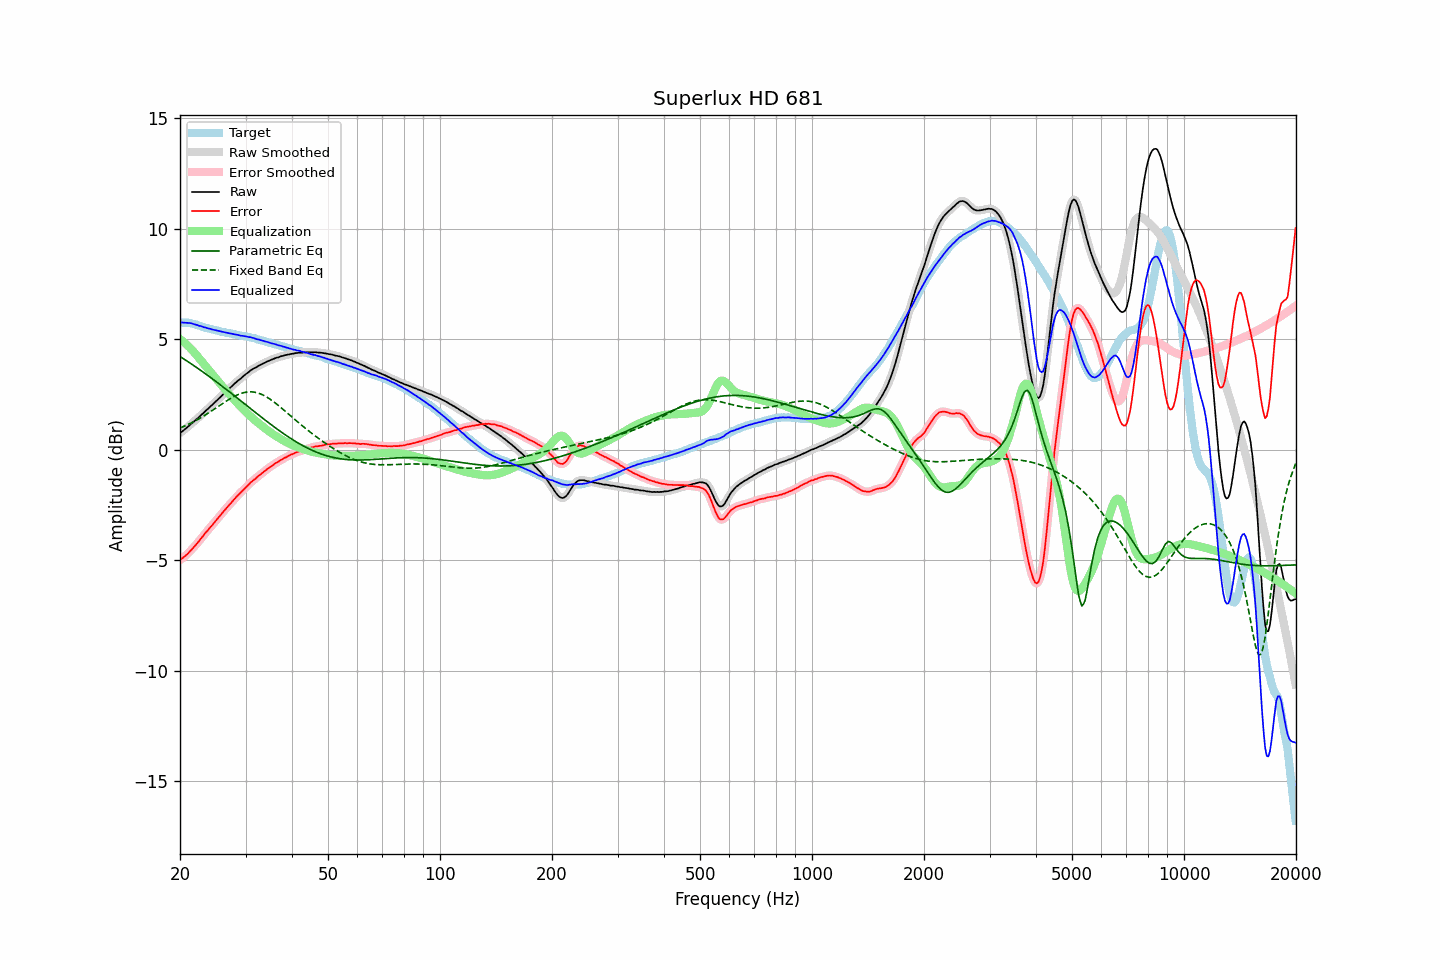

The table this chart was drawn from, first rows:
frequency, raw, error, smoothed, error_smoothed, equalization, parametric_eq, fixed_band_eq, equalized_raw, equalized_smoothed, target
20.00, 0.75, -5.00, 0.75, -4.99, 5.00, 4.21, 0.98, 5.75, 5.75, 5.74
20.20, 0.81, -4.94, 0.80, -4.94, 4.94, 4.16, 1.01, 5.75, 5.75, 5.74
20.40, 0.86, -4.89, 0.86, -4.89, 4.89, 4.12, 1.04, 5.74, 5.74, 5.74
20.61, 0.92, -4.83, 0.92, -4.83, 4.82, 4.07, 1.07, 5.74, 5.74, 5.74
20.81, 0.98, -4.76, 0.98, -4.77, 4.76, 4.02, 1.10, 5.74, 5.74, 5.74
21.02, 1.04, -4.70, 1.04, -4.70, 4.69, 3.98, 1.14, 5.73, 5.73, 5.74
21.23, 1.11, -4.61, 1.10, -4.62, 4.62, 3.93, 1.17, 5.73, 5.72, 5.72
21.44, 1.17, -4.54, 1.17, -4.54, 4.55, 3.88, 1.21, 5.71, 5.71, 5.71
21.66, 1.23, -4.46, 1.23, -4.46, 4.47, 3.83, 1.24, 5.69, 5.69, 5.69
21.87, 1.29, -4.38, 1.29, -4.38, 4.38, 3.78, 1.28, 5.67, 5.67, 5.67
22.09, 1.36, -4.30, 1.35, -4.30, 4.30, 3.73, 1.32, 5.66, 5.65, 5.66
22.31, 1.42, -4.21, 1.42, -4.21, 4.21, 3.68, 1.36, 5.63, 5.63, 5.63
22.54, 1.48, -4.13, 1.48, -4.12, 4.12, 3.63, 1.40, 5.60, 5.60, 5.61
22.76, 1.56, -4.03, 1.55, -4.03, 4.03, 3.58, 1.44, 5.59, 5.58, 5.59
22.99, 1.62, -3.94, 1.62, -3.94, 3.94, 3.53, 1.49, 5.56, 5.56, 5.56
23.22, 1.68, -3.85, 1.68, -3.85, 3.85, 3.47, 1.53, 5.53, 5.54, 5.53
23.45, 1.76, -3.75, 1.75, -3.76, 3.76, 3.42, 1.58, 5.52, 5.51, 5.50
23.69, 1.82, -3.68, 1.82, -3.67, 3.67, 3.37, 1.62, 5.49, 5.49, 5.49
23.92, 1.89, -3.59, 1.89, -3.59, 3.59, 3.32, 1.67, 5.48, 5.48, 5.47
24.16, 1.96, -3.50, 1.95, -3.51, 3.50, 3.26, 1.72, 5.46, 5.45, 5.46
24.40, 2.02, -3.42, 2.02, -3.42, 3.42, 3.21, 1.76, 5.43, 5.44, 5.44
24.65, 2.09, -3.33, 2.09, -3.33, 3.33, 3.15, 1.81, 5.42, 5.42, 5.42
24.89, 2.16, -3.24, 2.16, -3.24, 3.25, 3.10, 1.86, 5.40, 5.40, 5.40
25.14, 2.23, -3.16, 2.23, -3.16, 3.16, 3.04, 1.91, 5.39, 5.39, 5.39
25.39, 2.30, -3.07, 2.30, -3.07, 3.07, 2.99, 1.96, 5.37, 5.37, 5.37
25.65, 2.37, -2.99, 2.37, -2.98, 2.98, 2.93, 2.01, 5.35, 5.35, 5.36
25.91, 2.44, -2.89, 2.44, -2.90, 2.90, 2.88, 2.06, 5.33, 5.33, 5.33
26.16, 2.51, -2.81, 2.51, -2.81, 2.81, 2.82, 2.11, 5.32, 5.32, 5.31
26.43, 2.58, -2.73, 2.58, -2.72, 2.72, 2.77, 2.16, 5.30, 5.30, 5.30
26.69, 2.65, -2.63, 2.65, -2.64, 2.64, 2.71, 2.20, 5.29, 5.29, 5.28
26.96, 2.72, -2.55, 2.72, -2.56, 2.56, 2.65, 2.25, 5.27, 5.27, 5.27
27.23, 2.79, -2.47, 2.78, -2.47, 2.47, 2.60, 2.29, 5.26, 5.26, 5.26
27.50, 2.85, -2.40, 2.85, -2.39, 2.39, 2.54, 2.34, 5.24, 5.24, 5.25
27.77, 2.92, -2.31, 2.92, -2.31, 2.31, 2.48, 2.38, 5.23, 5.23, 5.23
28.05, 2.99, -2.23, 2.98, -2.23, 2.23, 2.43, 2.42, 5.22, 5.21, 5.22
28.33, 3.05, -2.15, 3.05, -2.15, 2.15, 2.37, 2.45, 5.20, 5.20, 5.19
28.62, 3.12, -2.07, 3.11, -2.07, 2.07, 2.31, 2.48, 5.19, 5.18, 5.18
28.90, 3.17, -2.00, 3.17, -2.00, 2.00, 2.25, 2.51, 5.17, 5.17, 5.17
29.19, 3.23, -1.92, 3.23, -1.92, 1.92, 2.19, 2.54, 5.15, 5.15, 5.15
29.48, 3.30, -1.85, 3.29, -1.85, 1.85, 2.14, 2.56, 5.15, 5.14, 5.15
29.78, 3.36, -1.78, 3.36, -1.78, 1.77, 2.08, 2.58, 5.13, 5.13, 5.14
30.08, 3.42, -1.71, 3.41, -1.71, 1.70, 2.02, 2.60, 5.12, 5.12, 5.12
30.38, 3.47, -1.64, 3.47, -1.63, 1.63, 1.96, 2.61, 5.10, 5.10, 5.10
30.68, 3.53, -1.56, 3.53, -1.56, 1.56, 1.91, 2.61, 5.09, 5.09, 5.09
30.99, 3.59, -1.48, 3.58, -1.49, 1.50, 1.85, 2.61, 5.08, 5.08, 5.07
31.30, 3.63, -1.43, 3.63, -1.43, 1.43, 1.79, 2.61, 5.06, 5.06, 5.06
31.61, 3.68, -1.37, 3.67, -1.37, 1.37, 1.73, 2.60, 5.04, 5.04, 5.04
31.93, 3.71, -1.31, 3.71, -1.31, 1.30, 1.67, 2.59, 5.01, 5.02, 5.02
32.24, 3.75, -1.24, 3.75, -1.25, 1.24, 1.62, 2.57, 4.99, 4.99, 4.99
32.57, 3.80, -1.18, 3.79, -1.19, 1.18, 1.56, 2.55, 4.98, 4.97, 4.98
32.89, 3.83, -1.14, 3.83, -1.12, 1.13, 1.50, 2.52, 4.95, 4.96, 4.96
33.22, 3.87, -1.06, 3.87, -1.07, 1.07, 1.45, 2.49, 4.93, 4.94, 4.93
33.55, 3.91, -1.01, 3.90, -1.01, 1.01, 1.39, 2.46, 4.92, 4.91, 4.92
33.89, 3.94, -0.96, 3.94, -0.95, 0.95, 1.33, 2.42, 4.89, 4.89, 4.89
34.23, 3.98, -0.90, 3.97, -0.90, 0.90, 1.28, 2.38, 4.87, 4.87, 4.87
34.57, 4.01, -0.84, 4.01, -0.84, 0.84, 1.22, 2.33, 4.85, 4.85, 4.85
34.92, 4.04, -0.79, 4.04, -0.79, 0.79, 1.17, 2.28, 4.83, 4.83, 4.83
35.27, 4.07, -0.75, 4.07, -0.74, 0.74, 1.11, 2.23, 4.81, 4.81, 4.81
35.62, 4.10, -0.69, 4.10, -0.69, 0.69, 1.06, 2.18, 4.79, 4.79, 4.79
35.97, 4.13, -0.64, 4.13, -0.64, 0.64, 1.00, 2.12, 4.77, 4.77, 4.76
... 635 more rows
